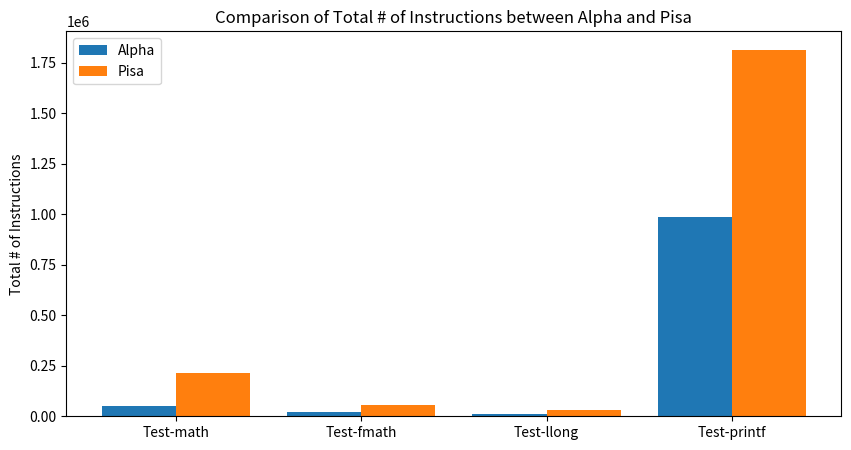
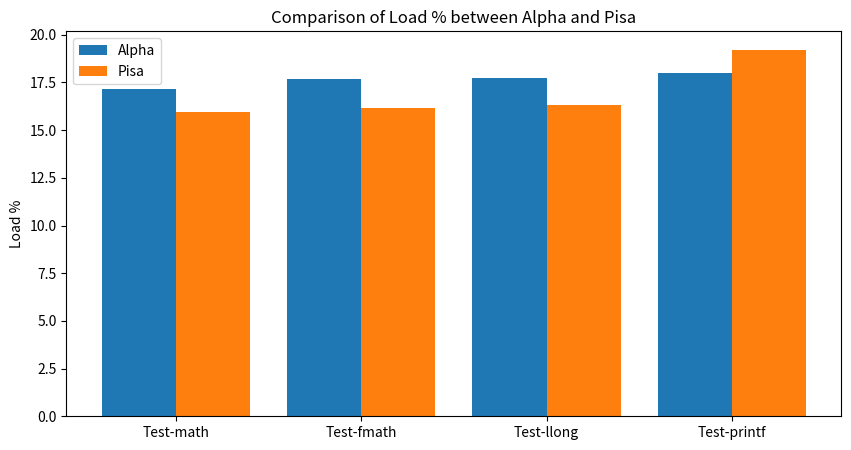
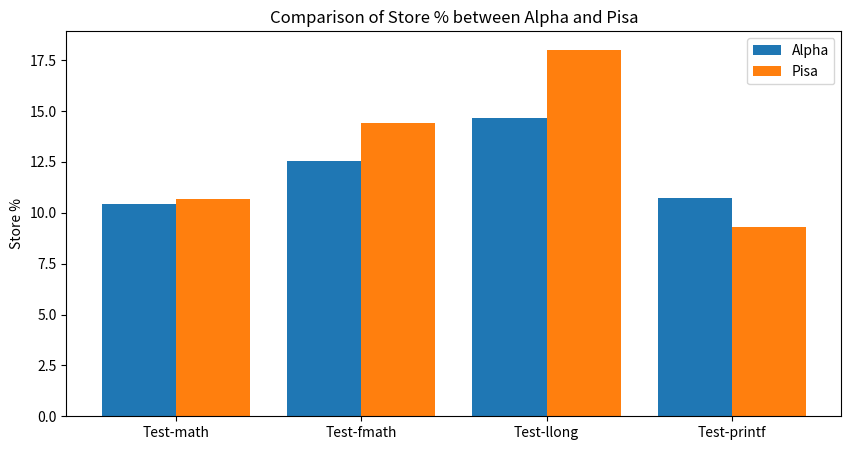
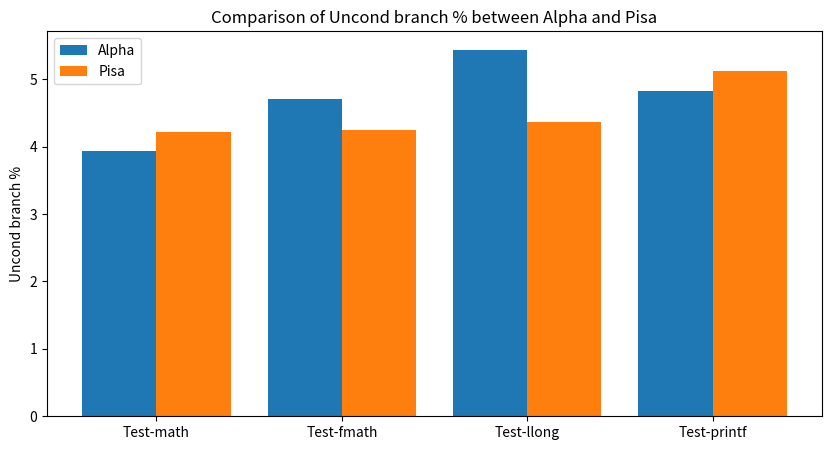
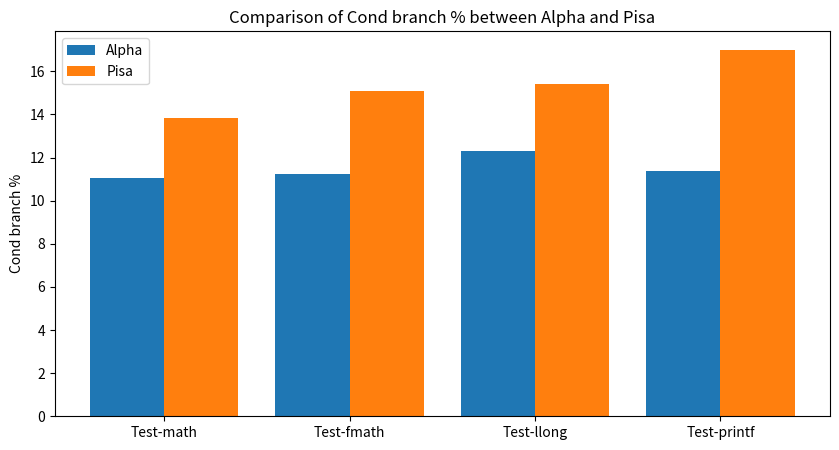
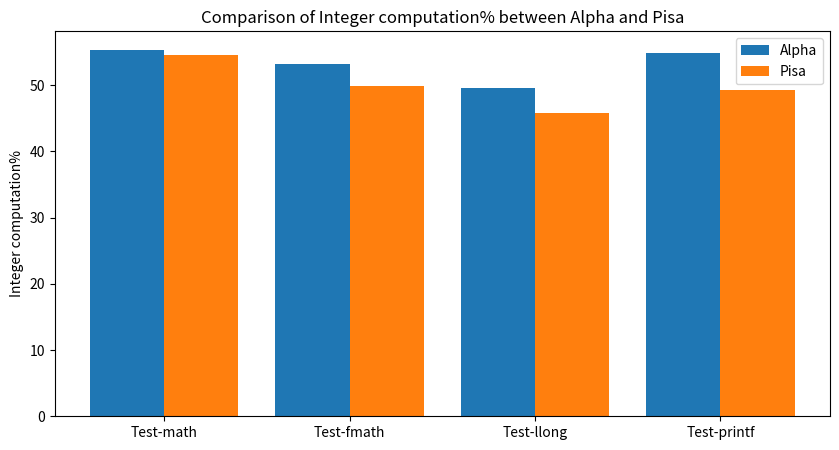
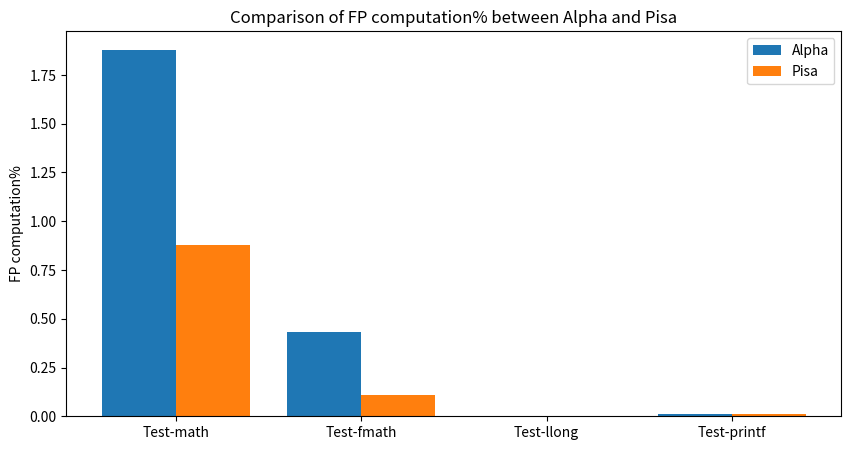

Reproduce these figures in Python, in order.
import matplotlib.pyplot as plt
import numpy as np

# Data from the image
tests = ['Test-math', 'Test-fmath', 'Test-llong', 'Test-printf']
categories = ['Total # of Instructions', 'Load %', 'Store %', 'Uncond branch %', 
              'Cond branch %', 'Integer computation%', 'FP computation%']

alpha_values = [
    [49367, 17.16, 10.43, 3.94, 11.05, 55.38, 1.88],
    [19456, 17.69, 12.55, 4.71, 11.23, 53.24, 0.43],
    [10584, 17.75, 14.66, 5.44, 12.32, 49.54, 0],
    [983430, 17.99, 10.73, 4.82, 11.39, 54.85, 0.01]
]

# Replace with actual Pisa values
pisa_values = [
    [213703, 15.96, 10.67, 4.22, 13.84, 54.52, 0.88],
    [53459, 16.14, 14.43, 4.24, 15.09, 49.95, 0.11],
    [29642,	16.34,	18.02,	4.36,	15.42,	45.81,	0.00],
    [1813891,	19.22,	9.28,	5.13,	17.01,	49.33,	0.01]
]

# Plotting each bar chart for each category
# Plotting each bar chart for each category
for i in range(len(categories)):
    plt.figure(figsize=(10,5))
    y_pos = np.arange(len(tests))
    alpha_data = [alpha_values[j][i] for j in range(len(tests))]
    pisa_data = [pisa_values[j][i] for j in range(len(tests))]
    plt.bar(y_pos - 0.2, alpha_data, 0.4, label='Alpha')
    plt.bar(y_pos + 0.2, pisa_data, 0.4, label='Pisa')
    plt.xticks(y_pos, tests)
    plt.ylabel(categories[i])
    plt.title('Comparison of ' + categories[i] + ' between Alpha and Pisa')
    plt.legend()
    plt.show()

